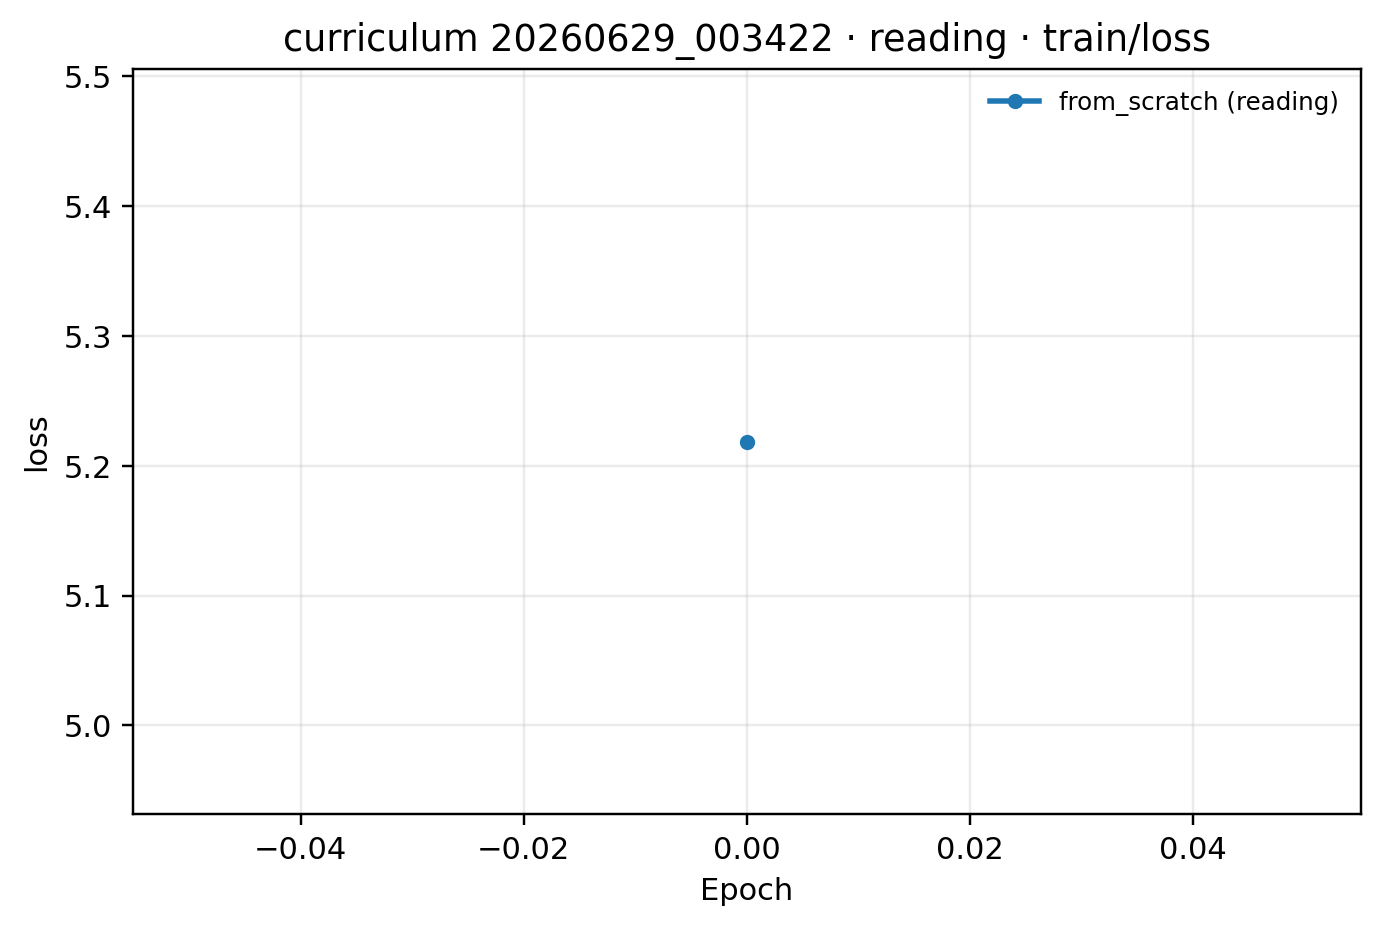

The file beside this chart, header and first rows:
epoch, from_scratch (reading)
0, 5.218
